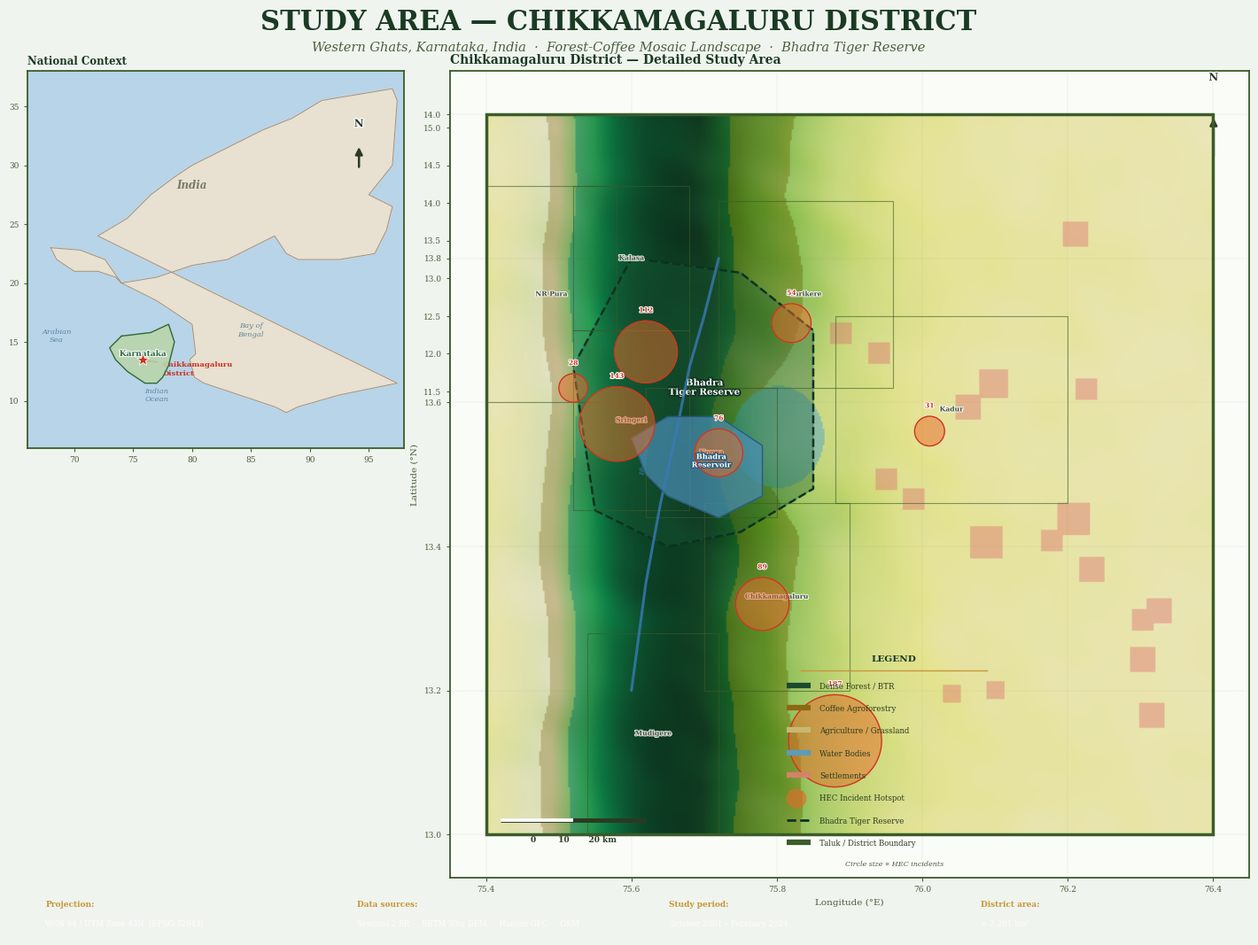

The matplotlib source for this figure:
"""
Study Area Map — Chikkamagaluru District, Karnataka, Western Ghats, India
=========================================================================
Produces:  study_area_map.png  (200 dpi, ~14×11 inch)

Dependencies (standard):
    pip install matplotlib numpy scipy
"""

import matplotlib.pyplot as plt
import matplotlib.patches as mpatches
import matplotlib.patheffects as pe
from matplotlib.patches import FancyBboxPatch, Rectangle, FancyArrowPatch, Wedge
from matplotlib.colors import LinearSegmentedColormap
from matplotlib.gridspec import GridSpec
import matplotlib.ticker as mticker
import numpy as np
from scipy.ndimage import gaussian_filter

# ════════════════════════════════════════════════════════════════
#  COLOUR PALETTE  (inspired by Western Ghats / forest greens)
# ════════════════════════════════════════════════════════════════
BG          = "#F0F4EE"          # pale sage page
PANEL_BG    = "#FAFCF8"
OCEAN       = "#B8D4E8"          # calm blue for water bodies
LAND_INDIA  = "#E8E0D0"          # neutral tan for India land
KARNATAKA   = "#D4CDB8"          # slightly darker for KA
FOREST_DEEP = "#1A4A2E"          # deep Western Ghats forest
FOREST_MED  = "#2E7D4F"
FOREST_LITE = "#5AAA72"
COFFEE      = "#8B6914"          # coffee agroforestry
AGRI        = "#C8B870"          # agriculture / open land
SETTLE      = "#D4826A"          # settlements
WATER_BODY  = "#5B9CB8"
BHADRA_COL  = "#1A5C38"          # Tiger Reserve fill
BHADRA_ED   = "#0D3320"
DISTRICT_ED = "#3A5C2A"          # district boundary
TALUK_ED    = "#6A8C5A"
ACCENT_GRN  = "#2D6A3F"
ACCENT_AMB  = "#C8832A"
GOLD        = "#C8973A"
TITLE_COL   = "#1A3A24"
TEXT_DARK   = "#2A3A22"
TEXT_MED    = "#4A6040"
WHITE       = "#FFFFFF"
HEC_RED     = "#CC3322"
HEC_ORANGE  = "#E86A2A"

plt.rcParams.update({
    "font.family": "serif",
    "font.serif":  ["Georgia", "Times New Roman", "DejaVu Serif"],
    "axes.linewidth": 0.8,
})

# ════════════════════════════════════════════════════════════════
#  SYNTHETIC TERRAIN (SRTM-style for Western Ghats)
# ════════════════════════════════════════════════════════════════
np.random.seed(2024)

def make_terrain(nx=400, ny=400):
    """Generate realistic Western Ghats ridgeline terrain."""
    x = np.linspace(0, 1, nx)
    y = np.linspace(0, 1, ny)
    X, Y = np.meshgrid(x, y)

    # Main N-S Western Ghats escarpment — strong ridge on left (west)
    Z  = 0.55 * np.exp(-((X - 0.18)**2) / 0.012)
    Z += 0.40 * np.exp(-((X - 0.28)**2) / 0.018)
    Z += 0.25 * np.exp(-((X - 0.42)**2) / 0.025)

    # Secondary ridges
    Z += 0.15 * np.sin(3.5 * np.pi * X) * np.exp(-X * 2) * 0.6
    Z += 0.10 * np.sin(6   * np.pi * Y) * np.exp(-X * 1.5) * 0.4

    # Bhadra valley / reservoir area (depression in centre-west)
    Z -= 0.12 * np.exp(-(((X-0.38)**2)/0.008 + ((Y-0.55)**2)/0.012))

    # Random micro-topography
    noise = np.random.randn(ny, nx)
    noise = gaussian_filter(noise, sigma=8)
    noise = (noise - noise.min()) / (noise.max() - noise.min())
    Z += 0.08 * noise

    Z = gaussian_filter(Z, sigma=3)
    Z = (Z - Z.min()) / (Z.max() - Z.min())
    return Z

TERRAIN = make_terrain()

# ════════════════════════════════════════════════════════════════
#  SYNTHETIC LAND-COVER LAYER
# ════════════════════════════════════════════════════════════════
def make_landcover(terrain):
    ny, nx = terrain.shape
    lc = np.zeros((ny, nx), dtype=int)
    # 0=water 1=dense forest 2=coffee 3=agri 4=settlement
    lc[terrain > 0.62] = 1                          # high = dense forest
    lc[(terrain > 0.40) & (terrain <= 0.62)] = 2    # mid = coffee
    lc[(terrain > 0.18) & (terrain <= 0.40)] = 3    # low = agriculture
    lc[terrain <= 0.18] = 3
    # Bhadra reservoir
    cx, cy = 0.40, 0.55
    ny_arr, nx_arr = np.mgrid[0:ny, 0:nx]
    xn = nx_arr / nx; yn = ny_arr / ny
    lc[((xn-cx)**2/0.004 + (yn-cy)**2/0.005) < 1] = 0
    # Settlement patches
    np.random.seed(7)
    for _ in range(18):
        sx = int(np.random.uniform(0.45,0.95)*nx)
        sy = int(np.random.uniform(0.15,0.85)*ny)
        r  = int(np.random.uniform(4,10))
        lc[max(0,sy-r):sy+r, max(0,sx-r):sx+r] = 4
    return lc

LC = make_landcover(TERRAIN)

# ════════════════════════════════════════════════════════════════
#  HELPERS
# ════════════════════════════════════════════════════════════════
def style_ax(ax, color=PANEL_BG):
    ax.set_facecolor(color)
    for sp in ax.spines.values():
        sp.set_edgecolor(DISTRICT_ED)
        sp.set_linewidth(1.3)
    ax.tick_params(labelsize=6.5, colors=TEXT_MED, length=3)
    ax.xaxis.set_tick_params(labelrotation=0)

def north_arrow(ax, x, y, size=0.055, color=TEXT_DARK):
    """Draw a classic north arrow at axes-fraction coordinates."""
    # Arrow shaft
    ax.annotate("", xy=(x, y+size), xytext=(x, y-size*0.2),
                xycoords="axes fraction", textcoords="axes fraction",
                arrowprops=dict(arrowstyle="-|>", color=color,
                                lw=1.8, mutation_scale=12))
    # N label
    ax.text(x, y+size+0.04, "N", transform=ax.transAxes,
            ha="center", va="bottom", fontsize=8.5,
            fontweight="bold", color=color,
            path_effects=[pe.withStroke(linewidth=2, foreground=WHITE)])
    # Tick marks for cardinal directions
    for angle_deg, lbl in [(0,""), (90,""), (180,""), (270,"")]:
        pass  # kept minimal — just arrow + N

def scalebar(ax, x0, x1, y, label, color=TEXT_DARK, lw=2.0, fs=6.5):
    """Draw a simple scale bar with alternating black/white segments."""
    mid = (x0 + x1) / 2
    ax.plot([x0, mid], [y, y], color=color,    lw=lw, solid_capstyle="butt")
    ax.plot([mid, x1], [y, y], color=WHITE,    lw=lw, solid_capstyle="butt",
            path_effects=[pe.withStroke(linewidth=lw+1, foreground=color)])
    ax.text(mid, y - 0.025, label,
            transform=ax.transAxes, ha="center", fontsize=fs, color=color)

def draw_inset_box(ax, x0, y0, x1, y1, lw=2.0, col=HEC_RED):
    ax.plot([x0,x1,x1,x0,x0],[y0,y0,y1,y1,y0],
            transform=ax.transAxes,
            color=col, lw=lw, zorder=10, clip_on=False)

# ════════════════════════════════════════════════════════════════
#  FIGURE LAYOUT
# ════════════════════════════════════════════════════════════════
fig = plt.figure(figsize=(15, 11), facecolor=BG)
fig.patch.set_facecolor(BG)

# ── Title ────────────────────────────────────────────────────────
fig.text(0.50, 0.972,
         "STUDY AREA — CHIKKAMAGALURU DISTRICT",
         ha="center", va="top", fontsize=22, fontweight="bold",
         color=TITLE_COL)
fig.text(0.50, 0.938,
         "Western Ghats, Karnataka, India  ·  Forest-Coffee Mosaic Landscape  ·  Bhadra Tiger Reserve",
         ha="center", va="top", fontsize=10.5, color=TEXT_MED, style="italic")

# Gold rules
for y_, h_, col_ in [(0.920, 0.004, GOLD), (0.916, 0.0015, ACCENT_GRN)]:
    ar = fig.add_axes([0.06, y_, 0.88, h_])
    ar.set_facecolor(col_); ar.axis("off")

gs = GridSpec(2, 3, figure=fig,
              left=0.055, right=0.975, top=0.908, bottom=0.08,
              wspace=0.12, hspace=0.14)

# ════════════════════════════════════════════════════════════════
#  PANEL A — India context
# ════════════════════════════════════════════════════════════════
axA = fig.add_subplot(gs[0, 0])
axA.set_facecolor(OCEAN)
axA.set_aspect("equal")

# Simplified India outline (major coastal/boundary points)
india_lon = [68.0, 70.5, 72.6, 74.0, 77.0, 80.0, 80.3, 79.8, 80.2,
             81.0, 82.5, 84.0, 85.5, 87.0, 88.0, 89.0, 92.5, 97.4,
             97.0, 95.0, 93.0, 91.5, 90.0, 89.5, 88.5, 87.0, 85.5,
             84.0, 82.0, 80.2, 78.0, 76.5, 74.0, 72.5, 70.5, 68.0, 68.0]
india_lat = [23.0, 22.8, 22.0, 20.0, 18.5, 16.5, 14.0, 13.5, 12.0,
             11.5, 11.0, 10.5, 10.0, 9.5,  9.0,  9.5, 10.5, 11.5,
             13.5, 15.0, 16.5, 17.0, 20.0, 21.0, 22.5, 23.5, 22.5,
             22.0, 22.5, 23.0, 22.0, 21.0, 20.0, 20.5, 22.0, 23.0, 23.0]
# North part
india_n_lon = [68.0,72.0,74.5,76.5,78.5,80.0,82.0,84.0,86.0,88.5,
               91.0,94.0,97.0,97.4,97.0,95.0,97.0,96.5,95.5,92.5,
               89.0,88.0,87.0,85.0,83.0,80.0,77.0,74.0,73.5,72.0,
               70.0,68.5,68.0]
india_n_lat = [23.0,24.0,25.5,27.5,29.0,30.0,31.0,32.0,33.0,34.0,
               35.5,36.0,36.5,35.5,30.0,27.5,26.5,24.5,22.5,22.0,
               22.0,22.5,24.0,23.0,22.0,21.5,20.5,20.0,20.5,21.0,
               21.0,22.0,23.0]

all_lon = india_lon[:18] + india_n_lon[1:]
all_lat = india_lat[:18] + india_n_lat[1:]
axA.fill(all_lon, all_lat, color=LAND_INDIA, zorder=2)
axA.plot(all_lon, all_lat, color="#A09080", lw=0.7, zorder=3)

# Karnataka highlight (rough polygon)
ka_lon = [74.0,76.5,78.0,78.5,78.0,77.5,77.0,76.0,74.5,73.5,73.0,74.0]
ka_lat = [15.5,15.8,16.5,15.0,13.0,12.0,11.5,11.5,12.5,13.5,14.5,15.5]
axA.fill(ka_lon, ka_lat, color="#B8D4A8", zorder=4, alpha=0.85)
axA.plot(ka_lon, ka_lat, color=ACCENT_GRN, lw=1.0, zorder=5)
axA.text(75.8, 13.8, "Karnataka", fontsize=6.5, color=ACCENT_GRN,
         fontweight="bold", ha="center", zorder=6,
         path_effects=[pe.withStroke(linewidth=1.5, foreground="white")])

# Study district star
axA.plot(75.8, 13.5, "*", ms=10, color=HEC_RED, zorder=8,
         markeredgecolor=WHITE, markeredgewidth=0.6)
axA.annotate("Chikkamagaluru\nDistrict", xy=(75.8, 13.5),
             xytext=(77.5, 12.2), fontsize=6, color=HEC_RED,
             fontweight="bold",
             arrowprops=dict(arrowstyle="->", color=HEC_RED, lw=0.9))

# Ocean labels
axA.text(68.5, 15.0, "Arabian\nSea", fontsize=6, color="#4A7A96",
         ha="center", style="italic", alpha=0.85)
axA.text(85.0, 15.5, "Bay of\nBengal", fontsize=6, color="#4A7A96",
         ha="center", style="italic", alpha=0.85)
axA.text(77.0, 10.0, "Indian\nOcean", fontsize=6, color="#4A7A96",
         ha="center", style="italic", alpha=0.85)
axA.text(80.0, 28.0, "India", fontsize=8.5, color=TEXT_DARK,
         ha="center", style="italic", alpha=0.6, fontweight="bold")

axA.set_xlim(66, 98); axA.set_ylim(6, 38)
axA.set_title("National Context", fontsize=8.5, color=TITLE_COL,
              fontweight="bold", pad=5, loc="left")
north_arrow(axA, 0.88, 0.75)
style_ax(axA, OCEAN)

# ════════════════════════════════════════════════════════════════
#  PANEL B — Karnataka context
# ════════════════════════════════════════════════════════════════
axB = fig.add_subplot(gs[0, 1])
axB.set_facecolor(OCEAN)
axB.set_aspect("equal")

axB.fill(ka_lon, ka_lat, color=LAND_INDIA, zorder=2, alpha=0.9)
axB.plot(ka_lon, ka_lat, color=ACCENT_GRN, lw=1.2, zorder=3)
axB.text(76.0, 14.5, "Karnataka", fontsize=8, color=ACCENT_GRN,
         fontweight="bold", ha="center", alpha=0.65, style="italic")

# Chikkamagaluru district highlight (rough)
chkm_lon = [75.4, 76.4, 76.4, 75.9, 75.4, 75.0, 75.4]
chkm_lat = [13.0, 13.0, 13.6, 14.0, 14.0, 13.5, 13.0]
axB.fill(chkm_lon, chkm_lat, color="#4A9A60", zorder=4, alpha=0.88)
axB.plot(chkm_lon, chkm_lat, color=FOREST_DEEP, lw=1.8, zorder=5)
axB.text(75.9, 13.5, "Chikkamagaluru", fontsize=7, color=WHITE,
         fontweight="bold", ha="center", zorder=6,
         path_effects=[pe.withStroke(linewidth=2, foreground=FOREST_DEEP)])

# Western Ghats label
axB.text(74.5, 13.5, "Western\nGhats", fontsize=6.5, color=FOREST_DEEP,
         ha="center", style="italic", rotation=5, alpha=0.75)

# Other major districts (rough centres)
for dname, dlon, dlat in [
    ("Shimoga",    75.6, 14.2),
    ("Hassan",     76.1, 13.0),
    ("Dakshina K.",75.0, 12.8),
    ("Udupi",      74.8, 13.3),
]:
    axB.plot(dlon, dlat, "o", ms=3, color=TEXT_MED, zorder=5)
    axB.text(dlon+0.07, dlat, dname, fontsize=5, color=TEXT_MED, va="center")

# Bounding box of study area
axB.add_patch(Rectangle((75.4, 13.0), 1.0, 1.0,
              linewidth=2.0, edgecolor=HEC_RED, facecolor="none", zorder=7))

axB.set_xlim(73.5, 78.5); axB.set_ylim(11.3, 15.2)
axB.set_title("State Context", fontsize=8.5, color=TITLE_COL,
              fontweight="bold", pad=5, loc="left")
north_arrow(axB, 0.88, 0.75)
style_ax(axB, OCEAN)

# ════════════════════════════════════════════════════════════════
#  PANEL C — District overview (main map, large)
# ════════════════════════════════════════════════════════════════
axC = fig.add_subplot(gs[:, 1:])   # spans both rows, rightmost 2 cols
axC.set_aspect("equal")

# ---- Terrain hillshade ----------------------------------------
from matplotlib.colors import LightSource
ls  = LightSource(azdeg=315, altdeg=45)
rgb = ls.shade(TERRAIN, cmap=plt.cm.YlGn, vert_exag=1.5,
               blend_mode="overlay")
axC.imshow(rgb, extent=[75.4, 76.4, 13.0, 14.0], origin="lower",
           zorder=1, aspect="auto")

# ---- Land-cover overlay (semi-transparent) --------------------
lc_colors = {
    0: (0.36, 0.61, 0.73, 0.55),   # water — blue
    1: (0.10, 0.30, 0.18, 0.50),   # forest — dark green
    2: (0.55, 0.42, 0.08, 0.45),   # coffee — brown
    3: (0.78, 0.72, 0.43, 0.35),   # agri   — yellow
    4: (0.83, 0.51, 0.42, 0.60),   # settle — red-orange
}
lc_img = np.zeros((*LC.shape, 4))
for code, rgba in lc_colors.items():
    mask = LC == code
    for ch, v in enumerate(rgba):
        lc_img[mask, ch] = v
axC.imshow(lc_img, extent=[75.4, 76.4, 13.0, 14.0],
           origin="lower", zorder=2, aspect="auto")

# ---- Bhadra Tiger Reserve (approximate polygon) ---------------
bhadra_lon = [75.55, 75.65, 75.75, 75.85, 75.85, 75.75, 75.60, 75.52, 75.55]
bhadra_lat = [13.45, 13.40, 13.42, 13.48, 13.70, 13.78, 13.80, 13.65, 13.45]
axC.fill(bhadra_lon, bhadra_lat, color=BHADRA_COL, alpha=0.35, zorder=3)
axC.plot(bhadra_lon, bhadra_lat, color=BHADRA_ED, lw=1.8,
         linestyle="--", zorder=4, label="Bhadra Tiger Reserve")
axC.text(75.70, 13.62, "Bhadra\nTiger Reserve",
         ha="center", va="center", fontsize=7.5, fontweight="bold",
         color=WHITE, zorder=5,
         path_effects=[pe.withStroke(linewidth=2.5, foreground=BHADRA_ED)])

# ---- Taluks outline (approximate) ----------------------------
taluks = {
    "Mudigere":     ([75.54,75.72,75.72,75.54,75.54],[13.00,13.00,13.28,13.28,13.00], 187),
    "Sringeri":     ([75.52,75.68,75.68,75.52,75.52],[13.45,13.45,13.70,13.70,13.45], 143),
    "Kalasa":       ([75.52,75.68,75.68,75.52,75.52],[13.70,13.70,13.90,13.90,13.70], 112),
    "Chikkamagaluru":([75.70,75.90,75.90,75.70,75.70],[13.20,13.20,13.46,13.46,13.20], 89),
    "Koppa":        ([75.62,75.80,75.80,75.62,75.62],[13.44,13.44,13.62,13.62,13.44], 76),
    "Tarikere":     ([75.72,75.96,75.96,75.72,75.72],[13.62,13.62,13.88,13.88,13.62], 54),
    "Kadur":        ([75.88,76.20,76.20,75.88,75.88],[13.46,13.46,13.72,13.72,13.46], 31),
    "NR Pura":      ([75.40,75.58,75.58,75.40,75.40],[13.60,13.60,13.90,13.90,13.60], 28),
}
for tname,(tx,ty,hec) in taluks.items():
    axC.plot(tx, ty, color=DISTRICT_ED, lw=0.8,
             linestyle="-", zorder=5, alpha=0.6)
    cx, cy = np.mean(tx[:-1]), np.mean(ty[:-1])
    axC.text(cx, cy, tname, ha="center", va="center",
             fontsize=5.5, color=TEXT_DARK, fontweight="bold",
             alpha=0.85, zorder=6,
             path_effects=[pe.withStroke(linewidth=1.5, foreground="white")])

# ---- HEC Hotspots (proportional circles) ----------------------
hec_sites = [
    ("Mudigere",    75.88, 13.13, 187),
    ("Sringeri",    75.58, 13.57, 143),
    ("Kalasa",      75.62, 13.67, 112),
    ("Chikkamagaluru",75.78,13.32, 89),
    ("Koppa",       75.72, 13.53, 76),
    ("Tarikere",    75.82, 13.71, 54),
    ("Kadur",       76.01, 13.56, 31),
    ("NR Pura",     75.52, 13.62, 28),
]
max_hec = max(h for *_, h in hec_sites)
for name, lon, lat, count in hec_sites:
    r = 0.012 + 0.052 * (count / max_hec)
    circle = plt.Circle((lon, lat), r,
                         color=HEC_ORANGE, alpha=0.50, zorder=7)
    axC.add_patch(circle)
    circle2 = plt.Circle((lon, lat), r,
                          color=HEC_RED, fill=False,
                          linewidth=0.9, zorder=8)
    axC.add_patch(circle2)
    axC.text(lon, lat + r + 0.012, f"{count}", ha="center",
             fontsize=5.5, color=HEC_RED, fontweight="bold", zorder=9,
             path_effects=[pe.withStroke(linewidth=1.5, foreground="white")])

# ---- Rivers (synthetic) ---------------------------------------
# Bhadra river runs N→S through the reserve
riv_lon = [75.72, 75.70, 75.68, 75.66, 75.64, 75.62, 75.60]
riv_lat = [13.80, 13.72, 13.65, 13.55, 13.46, 13.35, 13.20]
axC.plot(riv_lon, riv_lat, color="#3A7AB8", lw=2.2, zorder=6,
         alpha=0.80, solid_capstyle="round", label="Bhadra River")
axC.text(75.61, 13.50, "Bhadra R.", fontsize=6, color="#3A7AB8",
         rotation=80, style="italic", alpha=0.9)

# Bhadra Reservoir
res_lon = [75.65, 75.72, 75.78, 75.78, 75.72, 75.65, 75.60, 75.62, 75.65]
res_lat = [13.47, 13.44, 13.47, 13.54, 13.58, 13.58, 13.55, 13.50, 13.47]
axC.fill(res_lon, res_lat, color="#4A8FB8", alpha=0.70, zorder=5)
axC.plot(res_lon, res_lat, color="#2A5A7A", lw=1.0, zorder=6)
axC.text(75.71, 13.51, "Bhadra\nReservoir", ha="center", fontsize=6,
         color=WHITE, fontweight="bold", zorder=7,
         path_effects=[pe.withStroke(linewidth=2, foreground="#2A5A7A")])

# ---- District boundary box ------------------------------------
axC.add_patch(Rectangle((75.4, 13.0), 1.0, 1.0,
              linewidth=2.5, edgecolor=DISTRICT_ED,
              facecolor="none", zorder=9, linestyle="-"))

# ---- Graticule labels -----------------------------------------
axC.set_xlim(75.35, 76.45); axC.set_ylim(12.94, 14.06)
axC.xaxis.set_major_locator(mticker.MultipleLocator(0.2))
axC.yaxis.set_major_locator(mticker.MultipleLocator(0.2))
axC.set_xlabel("Longitude (°E)", fontsize=7.5, color=TEXT_MED)
axC.set_ylabel("Latitude (°N)", fontsize=7.5, color=TEXT_MED)
axC.grid(True, linewidth=0.3, color=TEXT_MED, alpha=0.25, linestyle="--")
axC.set_title("Chikkamagaluru District — Detailed Study Area",
              fontsize=10, color=TITLE_COL, fontweight="bold", pad=6, loc="left")

# ---- Inset map indicator on axB --------------------------------
draw_inset_box(axB, 0.08, 0.06, 0.65, 0.78)

# ---- North Arrow (main panel) ---------------------------------
north_arrow(axC, 0.955, 0.90, size=0.045, color=TEXT_DARK)

# ---- Scale bar (main panel)  ----------------------------------
# 0.2 degrees ≈ ~22 km at 13°N
axC.plot([75.42, 75.62], [13.02, 13.02], color=TEXT_DARK, lw=3.5,
         solid_capstyle="butt", zorder=10)
axC.plot([75.42, 75.52], [13.02, 13.02], color=WHITE, lw=2.8,
         solid_capstyle="butt", zorder=11)
axC.text(75.52, 12.99, "0        10       20 km",
         ha="center", fontsize=6.5, color=TEXT_DARK, fontweight="bold", zorder=12)

style_ax(axC, PANEL_BG)

# ════════════════════════════════════════════════════════════════
#  LEGEND (main panel — bottom-right inset)
# ════════════════════════════════════════════════════════════════
leg_ax = fig.add_axes([0.620, 0.090, 0.175, 0.230])
leg_ax.set_facecolor("#FAFCF8")
leg_ax.set_xlim(0,1); leg_ax.set_ylim(0,1)
leg_ax.axis("off")
for sp in [leg_ax.spines[s] for s in leg_ax.spines]:
    sp.set_visible(True); sp.set_edgecolor(DISTRICT_ED); sp.set_linewidth(1)

leg_ax.text(0.5, 0.95, "LEGEND", ha="center", fontsize=7.5,
            fontweight="bold", color=TITLE_COL, va="top")
leg_ax.plot([0.1,0.9],[0.88,0.88], color=GOLD, lw=1)

items = [
    ("#1A4A2E",  "Dense Forest / BTR"),
    ("#8B6914",  "Coffee Agroforestry"),
    ("#C8B870",  "Agriculture / Grassland"),
    ("#5B9CB8",  "Water Bodies"),
    ("#D4826A",  "Settlements"),
    (HEC_ORANGE, "HEC Incident Hotspot"),
    (BHADRA_ED,  "Bhadra Tiger Reserve"),
    (DISTRICT_ED,"Taluk / District Boundary"),
]
for i,(col,lbl) in enumerate(items):
    y = 0.80 - i * 0.10
    ls_ = "--" if "Tiger" in lbl else "-"
    if "Hotspot" in lbl:
        circ = plt.Circle((0.08, y+0.01), 0.04,
                          color=col, alpha=0.6,
                          transform=leg_ax.transAxes)
        leg_ax.add_patch(circ)
    else:
        leg_ax.plot([0.04,0.14],[y+0.015,y+0.015],
                    color=col, lw=4.5 if ls_=="-" else 2.0,
                    linestyle=ls_, transform=leg_ax.transAxes,
                    solid_capstyle="butt")
    leg_ax.text(0.18, y+0.01, lbl, fontsize=6.2, color=TEXT_DARK,
                va="center", transform=leg_ax.transAxes)

# HEC proportional circle legend
leg_ax.text(0.5, 0.01, "Circle size ∝ HEC incidents",
            ha="center", fontsize=5.8, color=TEXT_MED,
            style="italic", transform=leg_ax.transAxes)

# ════════════════════════════════════════════════════════════════
#  BOTTOM META-BAR
# ════════════════════════════════════════════════════════════════
bot = fig.add_axes([0.055, 0.020, 0.920, 0.048])
bot.set_facecolor("#1A3A24"); bot.set_xlim(0,1); bot.set_ylim(0,1); bot.axis("off")
for sp in bot.spines.values():
    sp.set_visible(True); sp.set_edgecolor(GOLD); sp.set_linewidth(1.2)

meta_items = [
    ("Projection:", "WGS 84 / UTM Zone 43N  (EPSG:32643)"),
    ("Data sources:", "Sentinel-2 SR  ·  SRTM 30m DEM  ·  Hansen GFC  ·  OSM"),
    ("Study period:", "October 2001 – February 2024"),
    ("District area:", "≈ 7,201 km²"),
]
for i,(key,val) in enumerate(meta_items):
    x = 0.015 + i*0.255
    bot.text(x,   0.62, key, fontsize=6.5, color=GOLD, fontweight="bold")
    bot.text(x,   0.22, val, fontsize=6.2, color=WHITE, alpha=0.85)

# ── Separator rules ──────────────────────────────────────────────
for y_, h_, col_ in [(0.912, 0.0015, GOLD)]:
    ar = fig.add_axes([0.06, y_, 0.88, h_])
    ar.set_facecolor(col_); ar.axis("off")

plt.savefig("study_area_map.png", dpi=200,
            bbox_inches="tight", facecolor=BG)
print("✓  Saved:  study_area_map.png")
plt.show()
